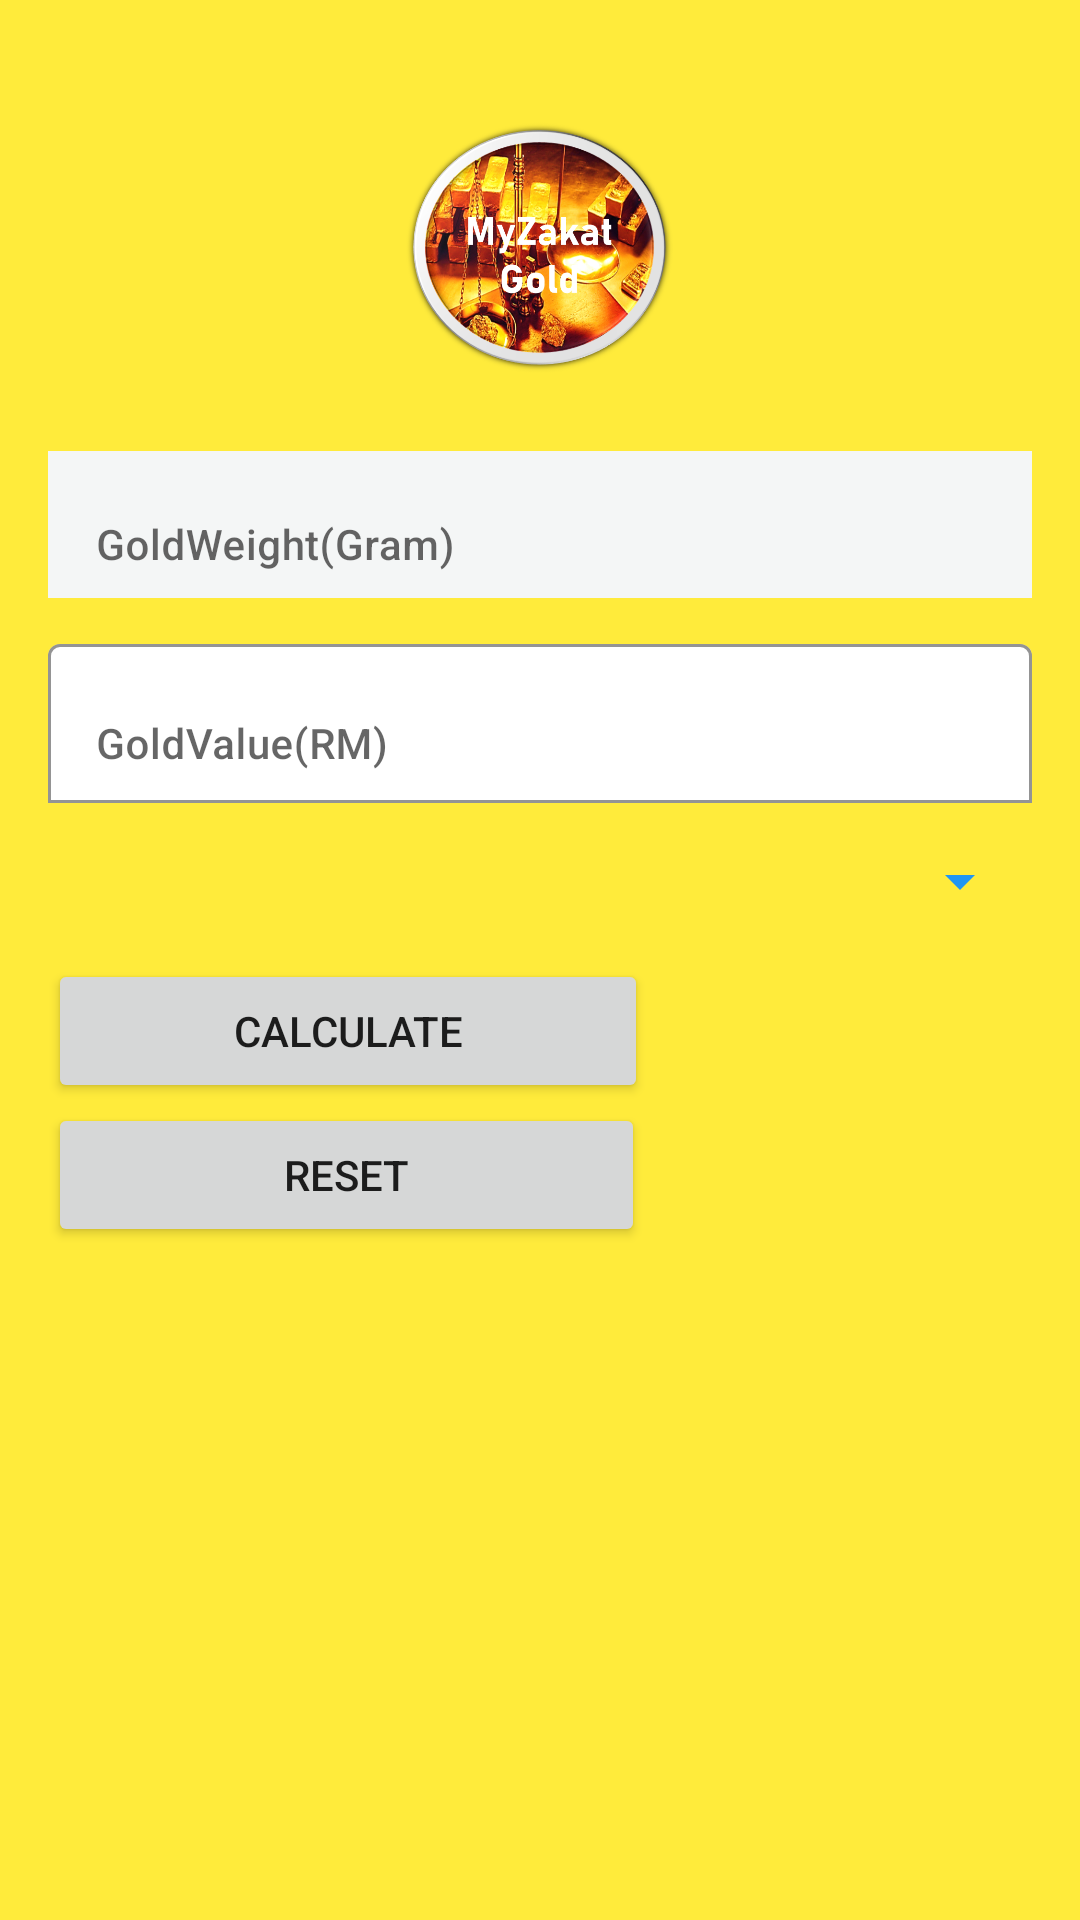

Here is an Android app screen rendered from its layout file. Give the layout XML and the strings, colors and styles it references.
<!-- AndroidManifest.xml: application theme Theme.ZTGOLD -->
<!-- res/layout/activity_main.xml -->
<?xml version="1.0" encoding="utf-8"?>
<RelativeLayout xmlns:android="http://schemas.android.com/apk/res/android"
    xmlns:app="http://schemas.android.com/apk/res-auto"
    xmlns:tools="http://schemas.android.com/tools"
    android:layout_width="match_parent"
    android:layout_height="match_parent"
    tools:context=".MainActivity"
    android:background="#FFEB3B">

    <LinearLayout
        android:layout_width="match_parent"
        android:layout_height="match_parent"
        android:layout_alignParentStart="true"
        android:layout_alignParentTop="true"
        android:layout_centerHorizontal="true"

        android:orientation="vertical"
        android:paddingLeft="16dip"
        android:paddingRight="16dip">


        <ImageView
            android:id="@+id/imageView3"
            android:layout_width="181dp"
            android:layout_height="85dp"
            android:layout_gravity="center_horizontal"
            android:layout_marginTop="40dip"
            android:layout_marginBottom="20dip"
            android:adjustViewBounds="true"
            android:contentDescription="@string/imgDescription"
            android:cropToPadding="false"
            app:srcCompat="@drawable/image_2021_12_11_10_31_47">

        </ImageView>

        <com.google.android.material.textfield.TextInputLayout
            android:layout_width="match_parent"
            android:layout_height="wrap_content"
            app:boxBackgroundColor="#FFFFFF"
            app:boxBackgroundMode="outline">

            <com.google.android.material.textfield.TextInputEditText
                android:id="@+id/addGoldWeight"
                android:layout_width="377dp"
                android:layout_height="49dp"
                android:layout_marginTop="50dip"
                android:layout_marginBottom="10dip"
                android:background="#F4F6F6"
                android:fontFamily="sans-serif-medium"
                android:hint="@string/addGoldWeight"
                android:textSize="14sp"
                tools:text="Gold Weight(gram)" />
        </com.google.android.material.textfield.TextInputLayout>


        <com.google.android.material.textfield.TextInputLayout
            android:layout_width="match_parent"
            android:layout_height="wrap_content"
            app:boxBackgroundColor="#FFFFFF"
            app:boxBackgroundMode="outline">

            <com.google.android.material.textfield.TextInputEditText
                android:id="@+id/addGoldValue"
                android:layout_width="match_parent"
                android:layout_height="wrap_content"
                android:fontFamily="sans-serif-medium"
                android:hint="@string/addGoldValue"
                android:textColor="#0B0A0A"
                android:textSize="14sp"
                tools:text="Gold Value (RM)" />
        </com.google.android.material.textfield.TextInputLayout>

        <Spinner
            android:id="@+id/spinner"
            android:layout_width="match_parent"
            android:layout_height="52dp"
            android:backgroundTint="#2196F3"
            android:dropDownWidth="match_parent"
            android:spinnerMode="dropdown"
            android:textSize="18sp" />

        <Button
            android:id="@+id/btnCalc"
            android:layout_width="200dp"
            android:layout_height="wrap_content"
            android:text="@string/btnCalc"
            tools:text="Calculate" />

        <Button
            android:id="@+id/btnReset"
            android:layout_width="199dp"
            android:layout_height="wrap_content"
            android:text="@string/btnReset" />

        <TextView
            android:id="@+id/tvOutput"
            android:layout_width="match_parent"
            android:layout_height="wrap_content"
            android:textAlignment="center"
            android:textSize="24sp" />

        <TextView
            android:id="@+id/tvOutput2"
            android:layout_width="match_parent"
            android:layout_height="wrap_content"
            android:textAlignment="center"
            android:textSize="24sp" />

        <TextView
            android:id="@+id/tvOutput3"
            android:layout_width="match_parent"
            android:layout_height="wrap_content"
            android:textAlignment="center"
            android:textSize="24sp" />

    </LinearLayout>

</RelativeLayout>
<!-- resources referenced by this layout -->
<resources>
  <!-- drawable image_2021_12_11_10_31_47: png bitmap (drawable, 378059 bytes) -->
  <string name="addGoldValue">GoldValue(RM)</string>
  <string name="addGoldWeight">GoldWeight(Gram)</string>
  <string name="btnCalc">Calculate</string>
  <string name="btnReset">Reset</string>
  <string name="imgDescription">BackGround Picture</string>
  <style name="Theme.ZTGOLD" parent="Theme.MaterialComponents.DayNight.DarkActionBar">
          
          <item name="colorPrimary">@color/purple_500</item>
          <item name="colorPrimaryVariant">@color/purple_700</item>
          <item name="colorOnPrimary">@color/white</item>
          
          <item name="colorSecondary">@color/teal_200</item>
          <item name="colorSecondaryVariant">@color/teal_700</item>
          <item name="colorOnSecondary">@color/black</item>
          
          <item name="android:statusBarColor" tools:targetApi="l">?attr/colorPrimaryVariant</item>
          
      </style>
  <!-- not gathered from this repository: default colours our renderer supplied (Android Studio template values) -->
  <color name="purple_500">#FF6200EE</color>
  <color name="purple_700">#FF3700B3</color>
  <color name="teal_200">#FF03DAC5</color>
  <color name="teal_700">#FF018786</color>
  <color name="black">#FF000000</color>
  <color name="white">#FFFFFFFF</color>
</resources>
